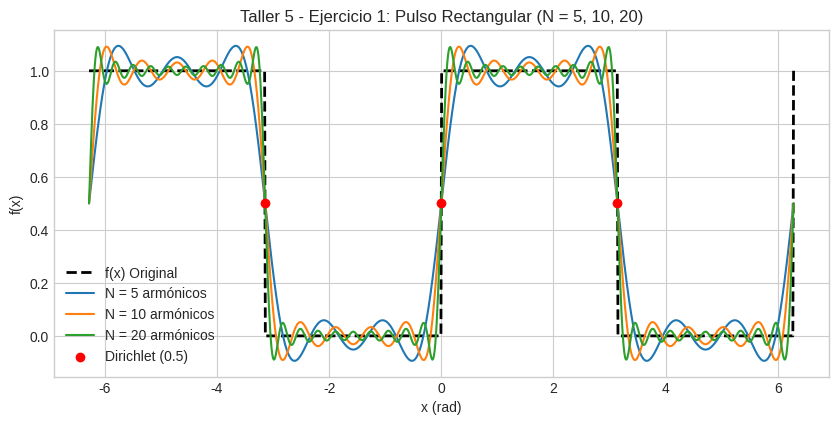
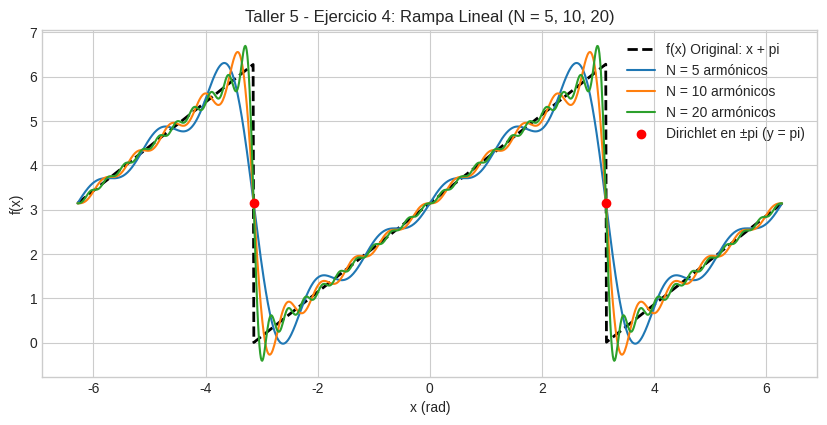
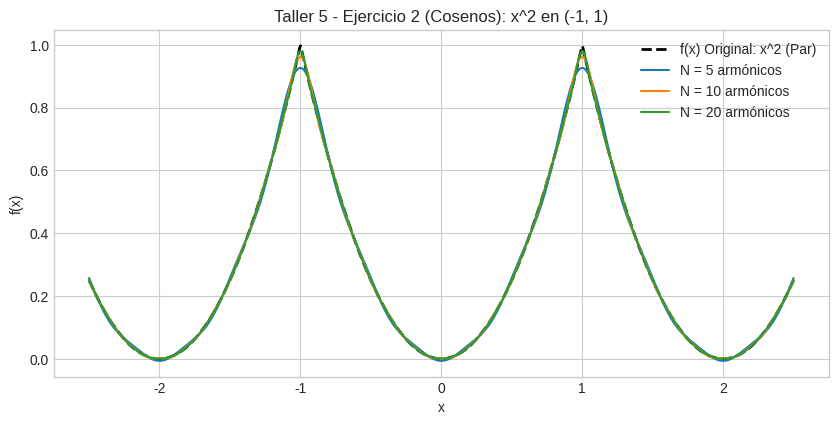
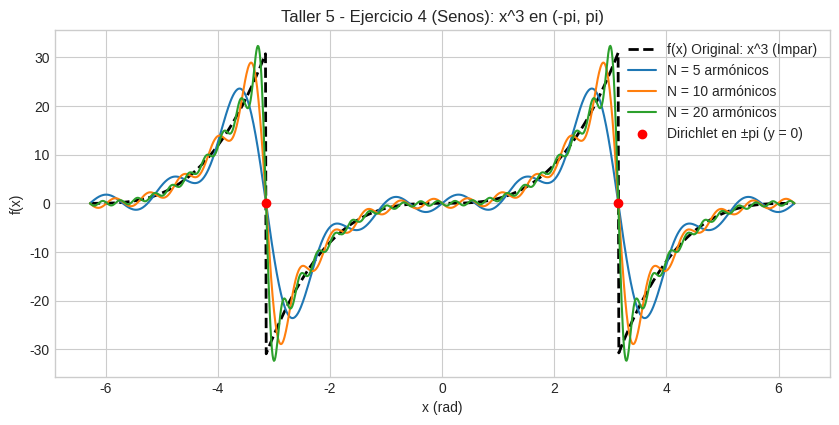
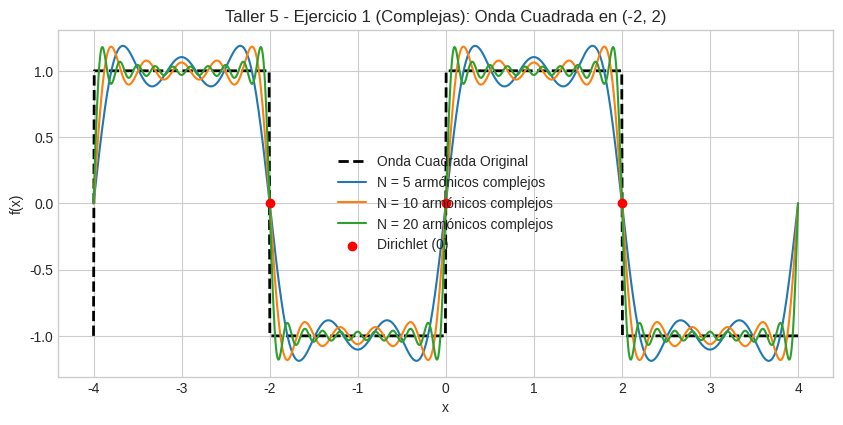
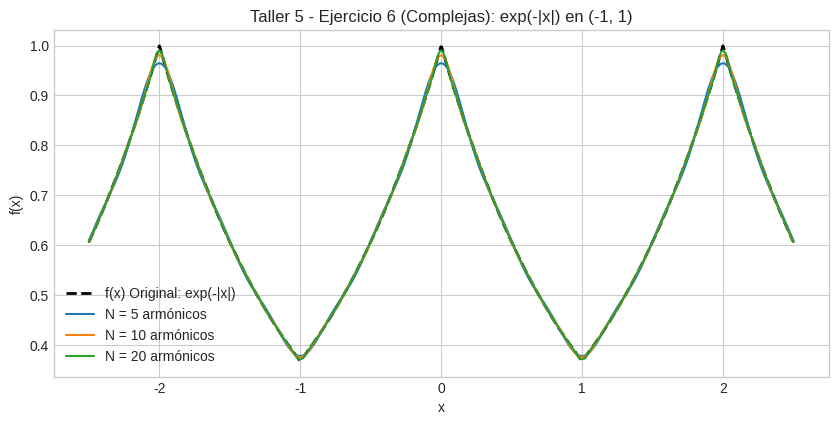
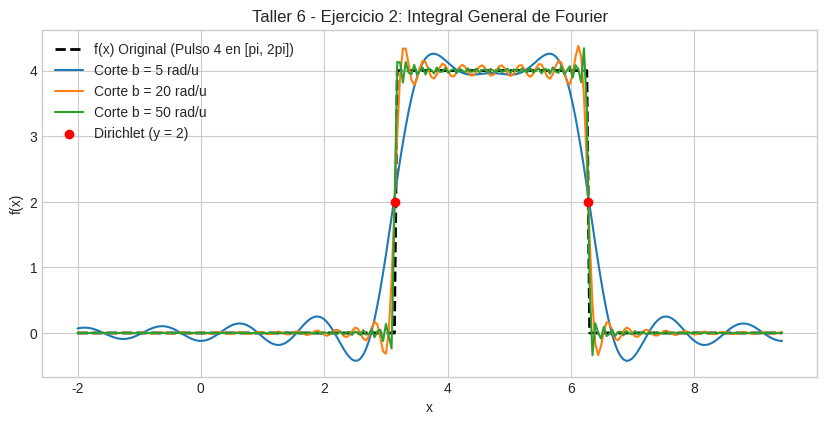
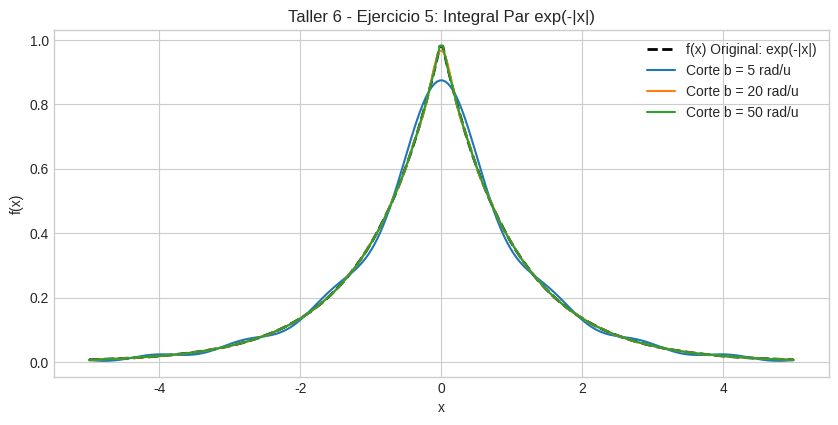
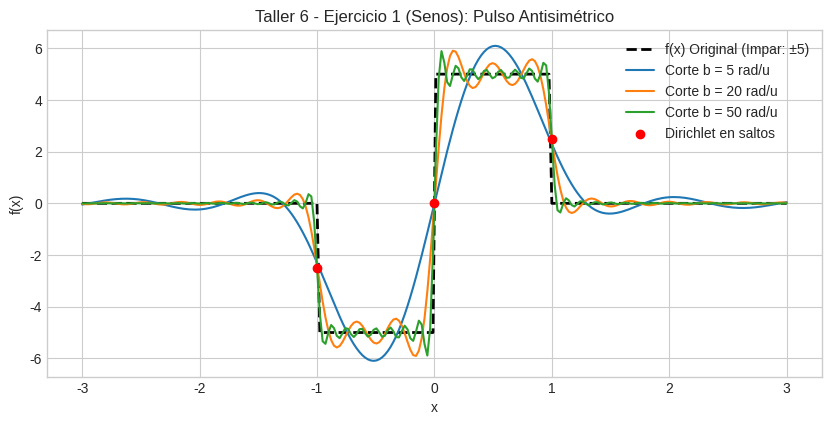
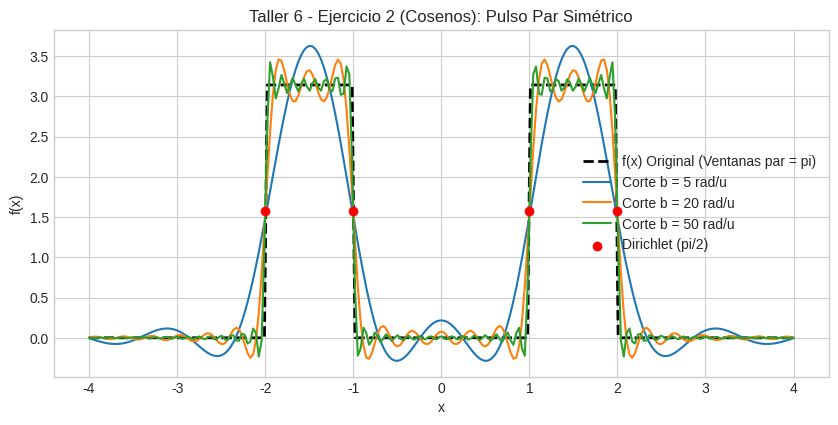

Write Python code to recreate these figures, in order.
# Configuración del entorno científico
import numpy as np
import matplotlib.pyplot as plt
from scipy.integrate import quad

plt.style.use('seaborn-v0_8-whitegrid' if 'seaborn-v0_8-whitegrid' in plt.style.available else 'default')
plt.rcParams['figure.figsize'] = (10, 4.5)
plt.rcParams['font.size'] = 10
print('Entorno científico cargado correctamente.')


x = np.linspace(-2*np.pi, 2*np.pi, 1000)

def f_orig_t5_1(x_val):
    p = (x_val + np.pi) % (2 * np.pi) - np.pi
    return np.where(p >= 0, 1.0, 0.0)

def fourier_t5_1(x_val, N):
    y = np.full_like(x_val, 0.5)
    for k in range(1, N + 1, 2):
        y += (2.0 / (k * np.pi)) * np.sin(k * x_val)
    return y

plt.figure()
plt.plot(x, f_orig_t5_1(x), 'k--', label='f(x) Original', linewidth=2)
for N in [5, 10, 20]:
    plt.plot(x, fourier_t5_1(x, N), label=f'N = {N} armónicos')
plt.scatter([0, np.pi, -np.pi], [0.5, 0.5, 0.5], color='red', zorder=5, label='Dirichlet (0.5)')
plt.title('Taller 5 - Ejercicio 1: Pulso Rectangular (N = 5, 10, 20)')
plt.xlabel('x (rad)')
plt.ylabel('f(x)')
plt.legend()
plt.show()


def f_orig_t5_4(x_val):
    p = (x_val + np.pi) % (2 * np.pi) - np.pi
    return p + np.pi

def fourier_t5_4(x_val, N):
    y = np.full_like(x_val, np.pi)
    for n in range(1, N + 1):
        y += (2.0 * ((-1)**(n+1)) / n) * np.sin(n * x_val)
    return y

plt.figure()
plt.plot(x, f_orig_t5_4(x), 'k--', label='f(x) Original: x + pi', linewidth=2)
for N in [5, 10, 20]:
    plt.plot(x, fourier_t5_4(x, N), label=f'N = {N} armónicos')
plt.scatter([np.pi, -np.pi], [np.pi, np.pi], color='red', zorder=5, label='Dirichlet en ±pi (y = pi)')
plt.title('Taller 5 - Ejercicio 4: Rampa Lineal (N = 5, 10, 20)')
plt.xlabel('x (rad)')
plt.ylabel('f(x)')
plt.legend()
plt.show()


x_sc = np.linspace(-2.5, 2.5, 1000)

def f_orig_t5_sc2(x_val):
    p = (x_val + 1) % 2 - 1
    return p**2

def fourier_t5_sc2(x_val, N):
    y = np.full_like(x_val, 1.0 / 3.0)
    for n in range(1, N + 1):
        y += (4.0 * ((-1)**n) / ((n * np.pi)**2)) * np.cos(n * np.pi * x_val)
    return y

plt.figure()
plt.plot(x_sc, f_orig_t5_sc2(x_sc), 'k--', label='f(x) Original: x^2 (Par)', linewidth=2)
for N in [5, 10, 20]:
    plt.plot(x_sc, fourier_t5_sc2(x_sc, N), label=f'N = {N} armónicos')
plt.title('Taller 5 - Ejercicio 2 (Cosenos): x^2 en (-1, 1)')
plt.xlabel('x')
plt.ylabel('f(x)')
plt.legend()
plt.show()


def f_orig_t5_sc4(x_val):
    p = (x_val + np.pi) % (2 * np.pi) - np.pi
    return p**3

def fourier_t5_sc4(x_val, N):
    y = np.zeros_like(x_val)
    for n in range(1, N + 1):
        bn = 2.0 * ((-1)**(n+1)) * ((np.pi**2)/n - 6.0/(n**3))
        y += bn * np.sin(n * x_val)
    return y

plt.figure()
plt.plot(x, f_orig_t5_sc4(x), 'k--', label='f(x) Original: x^3 (Impar)', linewidth=2)
for N in [5, 10, 20]:
    plt.plot(x, fourier_t5_sc4(x, N), label=f'N = {N} armónicos')
plt.scatter([np.pi, -np.pi], [0, 0], color='red', zorder=5, label='Dirichlet en ±pi (y = 0)')
plt.title('Taller 5 - Ejercicio 4 (Senos): x^3 en (-pi, pi)')
plt.xlabel('x (rad)')
plt.ylabel('f(x)')
plt.legend()
plt.show()


x_comp = np.linspace(-4, 4, 1000)

def f_orig_t5_c1(x_val):
    p = (x_val + 2) % 4 - 2
    return np.where(p > 0, 1.0, -1.0)

def fourier_t5_c1(x_val, N):
    y = np.zeros(len(x_val), dtype=complex)
    for n in range(-N, N + 1):
        if n % 2 != 0:
            cn = -2.0j / (n * np.pi)
            y += cn * np.exp(1j * n * np.pi * x_val / 2.0)
    return y.real

plt.figure()
plt.plot(x_comp, f_orig_t5_c1(x_comp), 'k--', label='Onda Cuadrada Original', linewidth=2)
for N in [5, 10, 20]:
    plt.plot(x_comp, fourier_t5_c1(x_comp, N), label=f'N = {N} armónicos complejos')
plt.scatter([0, 2, -2], [0, 0, 0], color='red', zorder=5, label='Dirichlet (0)')
plt.title('Taller 5 - Ejercicio 1 (Complejas): Onda Cuadrada en (-2, 2)')
plt.xlabel('x')
plt.ylabel('f(x)')
plt.legend()
plt.show()


def f_orig_t5_c6(x_val):
    p = (x_val + 1) % 2 - 1
    return np.exp(-np.abs(p))

def fourier_t5_c6(x_val, N):
    e_inv = np.exp(-1)
    y = np.full_like(x_val, 1.0 - e_inv)
    for n in range(1, N + 1):
        cn = (1.0 - e_inv * ((-1)**n)) / (1.0 + (n * np.pi)**2)
        y += 2.0 * cn * np.cos(n * np.pi * x_val)
    return y

plt.figure()
plt.plot(x_sc, f_orig_t5_c6(x_sc), 'k--', label='f(x) Original: exp(-|x|)', linewidth=2)
for N in [5, 10, 20]:
    plt.plot(x_sc, fourier_t5_c6(x_sc, N), label=f'N = {N} armónicos')
plt.title('Taller 5 - Ejercicio 6 (Complejas): exp(-|x|) en (-1, 1)')
plt.xlabel('x')
plt.ylabel('f(x)')
plt.legend()
plt.show()


def f_orig_t6_2(x_val):
    return np.where((x_val > np.pi) & (x_val < 2*np.pi), 4.0, 0.0)

def f_b_t6_2(x_val, b):
    def integrand(alpha):
        if alpha == 0:
            return 4.0 * np.pi
        A = 4.0 * (np.sin(2*np.pi*alpha) - np.sin(np.pi*alpha)) / alpha
        B = 4.0 * (np.cos(np.pi*alpha) - np.cos(2*np.pi*alpha)) / alpha
        return A * np.cos(alpha * x_val) + B * np.sin(alpha * x_val)
    res, _ = quad(integrand, 0, b, limit=150)
    return res / np.pi

x_t6_2 = np.linspace(-2, 3*np.pi, 250)
plt.figure()
plt.plot(x_t6_2, f_orig_t6_2(x_t6_2), 'k--', label='f(x) Original (Pulso 4 en [pi, 2pi])', linewidth=2)
for b_cut in [5, 20, 50]:
    y_approx = [f_b_t6_2(xi, b_cut) for xi in x_t6_2]
    plt.plot(x_t6_2, y_approx, label=f'Corte b = {b_cut} rad/u')
plt.scatter([np.pi, 2*np.pi], [2, 2], color='red', zorder=5, label='Dirichlet (y = 2)')
plt.title('Taller 6 - Ejercicio 2: Integral General de Fourier')
plt.xlabel('x')
plt.ylabel('f(x)')
plt.legend()
plt.show()


def f_orig_t6_5(x_val):
    return np.exp(-np.abs(x_val))

def f_b_t6_5(x_val, b):
    def integrand(alpha):
        return np.cos(alpha * x_val) / (1.0 + alpha**2)
    res, _ = quad(integrand, 0, b)
    return (2.0 / np.pi) * res

x_t6_5 = np.linspace(-5, 5, 250)
plt.figure()
plt.plot(x_t6_5, f_orig_t6_5(x_t6_5), 'k--', label='f(x) Original: exp(-|x|)', linewidth=2)
for b_cut in [5, 20, 50]:
    y_approx = [f_b_t6_5(xi, b_cut) for xi in x_t6_5]
    plt.plot(x_t6_5, y_approx, label=f'Corte b = {b_cut} rad/u')
plt.title('Taller 6 - Ejercicio 5: Integral Par exp(-|x|)')
plt.xlabel('x')
plt.ylabel('f(x)')
plt.legend()
plt.show()


def f_orig_t6_s1(x_val):
    return np.where((x_val > 0) & (x_val < 1), 5.0, np.where((x_val > -1) & (x_val < 0), -5.0, 0.0))

def f_b_t6_s1(x_val, b):
    def integrand(alpha):
        if alpha == 0:
            return 0.0
        return (10.0 * (1.0 - np.cos(alpha)) / alpha) * np.sin(alpha * x_val)
    res, _ = quad(integrand, 0, b, limit=150)
    return res / np.pi

x_t6_s1 = np.linspace(-3, 3, 250)
plt.figure()
plt.plot(x_t6_s1, f_orig_t6_s1(x_t6_s1), 'k--', label='f(x) Original (Impar: ±5)', linewidth=2)
for b_cut in [5, 20, 50]:
    y_approx = [f_b_t6_s1(xi, b_cut) for xi in x_t6_s1]
    plt.plot(x_t6_s1, y_approx, label=f'Corte b = {b_cut} rad/u')
plt.scatter([-1, 0, 1], [-2.5, 0, 2.5], color='red', zorder=5, label='Dirichlet en saltos')
plt.title('Taller 6 - Ejercicio 1 (Senos): Pulso Antisimétrico')
plt.xlabel('x')
plt.ylabel('f(x)')
plt.legend()
plt.show()


def f_orig_t6_c2(x_val):
    ax = np.abs(x_val)
    return np.where((ax > 1.0) & (ax < 2.0), np.pi, 0.0)

def f_b_t6_c2(x_val, b):
    def integrand(alpha):
        if alpha == 0:
            return 1.0 * np.cos(0)
        return ((np.sin(2.0*alpha) - np.sin(alpha)) / alpha) * np.cos(alpha * x_val)
    res, _ = quad(integrand, 0, b, limit=150)
    return 2.0 * res

x_t6_c2 = np.linspace(-4, 4, 250)
plt.figure()
plt.plot(x_t6_c2, f_orig_t6_c2(x_t6_c2), 'k--', label='f(x) Original (Ventanas par = pi)', linewidth=2)
for b_cut in [5, 20, 50]:
    y_approx = [f_b_t6_c2(xi, b_cut) for xi in x_t6_c2]
    plt.plot(x_t6_c2, y_approx, label=f'Corte b = {b_cut} rad/u')
plt.scatter([-2, -1, 1, 2], [np.pi/2]*4, color='red', zorder=5, label='Dirichlet (pi/2)')
plt.title('Taller 6 - Ejercicio 2 (Cosenos): Pulso Par Simétrico')
plt.xlabel('x')
plt.ylabel('f(x)')
plt.legend()
plt.show()
